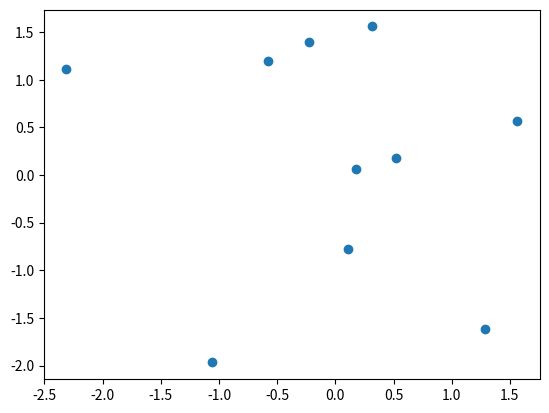

Recreate this plot in Python.
import matplotlib.pyplot as plt
import numpy as np
x = np.random.randn(10)
y = np.random.randn(10)
plt.scatter(x,y)
plt.show()